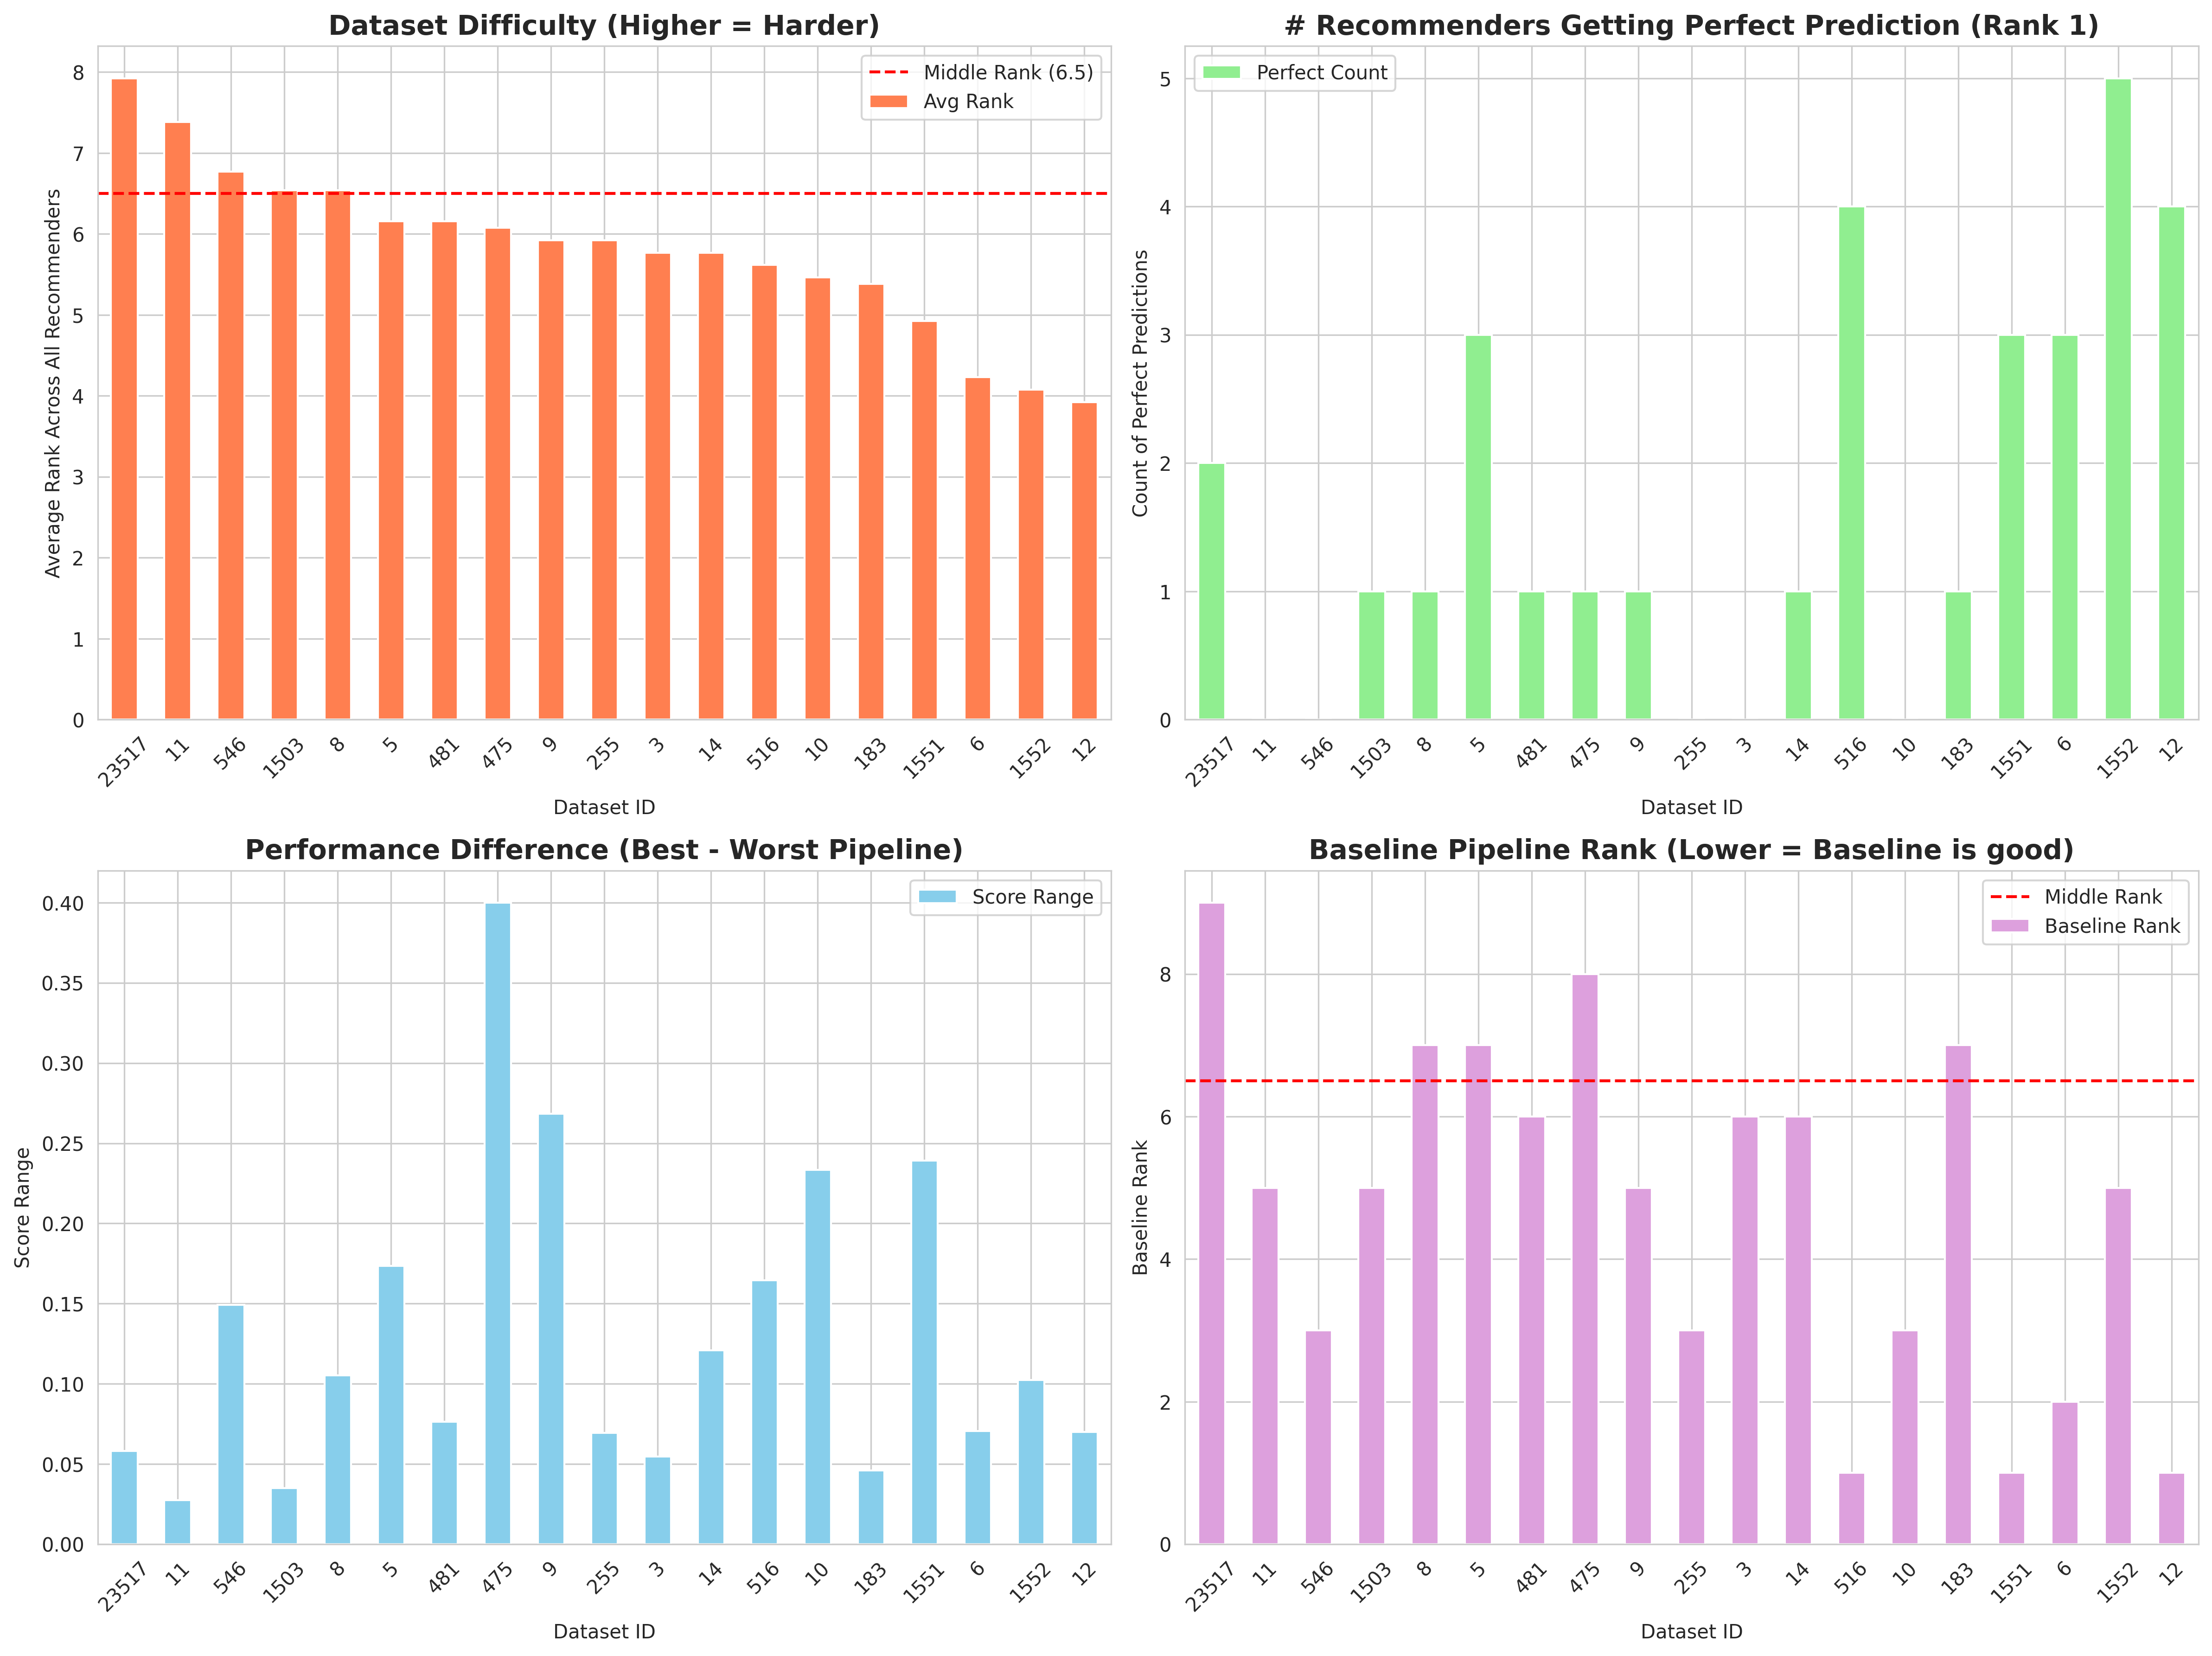

The data file committed next to this chart (first rows):
Dataset, Avg Rank, Std Rank, Avg Regret, Perfect Count, Top-3 Count, Best Recommender, Best Rank, Worst Recommender, Worst Rank, GT Best Pipeline, GT Best Score, Score Range, Baseline Rank
23517, 7.923, 3.707, 0.04315, 2, 2, Average Rank, 1, Random, 12, constant_maxabs_iforest, 0.52, 0.058, 9
11, 7.385, 2.399, 0.01502, 0, 1, Random, 3, Average Rank, 12, dimension_reduction, 0.968, 0.02732, 5
546, 6.769, 3.876, 0.071, 0, 5, Random, 2, Hybrid Meta, 12, dimension_reduction, 0.4569, 0.1492, 3
1503, 6.538, 2.727, 0.02274, 1, 1, Bayesian Surrogate, 1, Average Rank, 11, mutual_info_zscore, 0.1246, 0.03488, 5
8, 6.538, 2.727, 0.0507, 1, 2, Hybrid Meta, 1, Average Rank, 11, aggressive, 0.4386, 0.1053, 7
5, 6.154, 3.955, 0.08414, 3, 4, PMM (Original), 1, Random, 12, mostfreq_standard_iqr, 0.8, 0.1736, 7
481, 6.154, 2.375, 0.02536, 1, 1, KNN Classifier, 1, L1 Distance, 11, robust_preprocess, 0.9333, 0.07619, 6
475, 6.077, 2.957, 0.1104, 1, 3, KNN Classifier, 1, L1 Distance, 12, simple_preprocess, 0.5125, 0.4, 8
9, 5.923, 3.57, 0.128, 1, 5, NN Regressor, 1, L1 Distance, 12, simple_preprocess, 0.8293, 0.2683, 5
255, 5.923, 1.935, 0.01417, 0, 3, KNN Classifier, 3, L1 Distance, 9, simple_preprocess, 0.569, 0.06952, 3
3, 5.769, 2.204, 0.009654, 0, 1, NN Regressor, 3, L1 Distance, 12, simple_preprocess, 0.9953, 0.05477, 6
14, 5.769, 2.488, 0.03086, 1, 2, L1 Distance, 1, Random, 12, mutual_info_zscore, 0.901, 0.121, 6
516, 5.615, 4.053, 0.04933, 4, 5, Random Forest, 1, Random, 12, baseline, 0.9974, 0.1645, 1
10, 5.462, 3.711, 0.09441, 0, 6, Average Rank, 2, Random, 12, mean_minmax_lof_svd, 0.9333, 0.2333, 3
183, 5.385, 1.758, 0.01194, 1, 2, PMM (Original), 1, KNN Classifier, 7, robust_preprocess, 0.2968, 0.04582, 7
1551, 4.923, 3.095, 0.1171, 3, 5, Random Forest, 1, Random, 10, baseline, 0.425, 0.2393, 1
6, 4.231, 3.678, 0.0138, 3, 7, NN Regressor, 1, L1 Distance, 12, conservative, 0.945, 0.07044, 2
1552, 4.077, 3.499, 0.03457, 5, 5, Average Rank, 1, Random, 12, constant_maxabs_iforest, 0.4115, 0.1024, 5
12, 3.923, 3.252, 0.009605, 4, 7, Random Forest, 1, L1 Distance, 12, baseline, 0.9775, 0.07, 1
